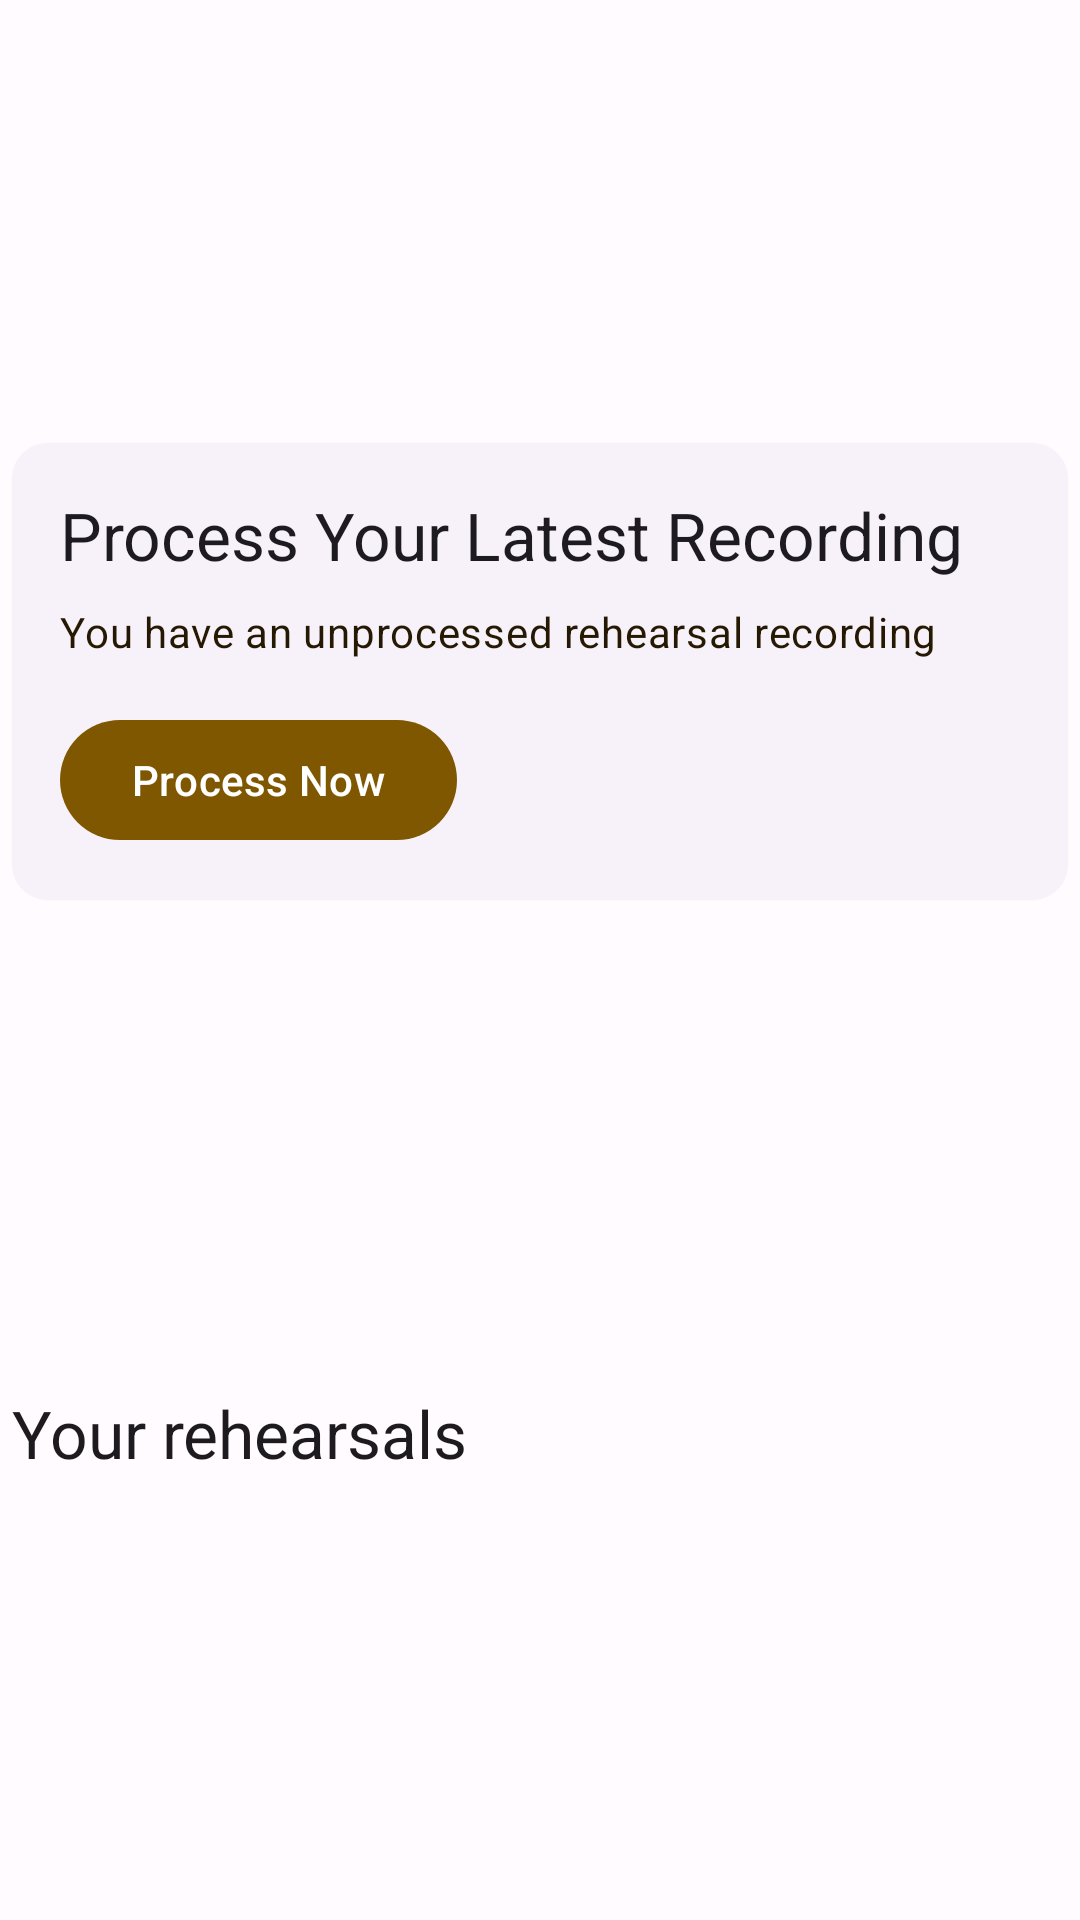

Here is an Android app screen rendered from its layout file. Give the layout XML and the strings, colors and styles it references.
<!-- AndroidManifest.xml: application theme Theme.Rehcorder -->
<!-- res/layout/rehearsal_header.xml -->
<?xml version="1.0" encoding="utf-8"?>
<androidx.constraintlayout.widget.ConstraintLayout xmlns:android="http://schemas.android.com/apk/res/android"
    xmlns:app="http://schemas.android.com/apk/res-auto"
    xmlns:tools="http://schemas.android.com/tools"
    android:layout_width="match_parent"
    android:layout_height="wrap_content">

    <com.google.android.material.card.MaterialCardView
        android:id="@+id/card"
        style="?attr/materialCardViewElevatedStyle"
        android:layout_width="match_parent"
        android:layout_height="wrap_content"
        android:layout_marginHorizontal="4dp"
        android:layout_marginTop="4dp"
        android:layout_marginBottom="15dp"
        android:visibility="visible"
        app:layout_constraintBottom_toTopOf="@id/textview_title"
        app:layout_constraintEnd_toEndOf="parent"
        app:layout_constraintStart_toStartOf="parent"
        app:layout_constraintTop_toTopOf="parent">

        <androidx.appcompat.widget.LinearLayoutCompat
            android:layout_width="match_parent"
            android:layout_height="wrap_content"
            android:orientation="vertical"
            android:padding="16dp">

            <TextView
                android:layout_width="wrap_content"
                android:layout_height="wrap_content"
                android:text="@string/r_card_title"
                android:textAppearance="@style/TextAppearance.Material3.TitleLarge" />

            <TextView
                android:layout_width="wrap_content"
                android:layout_height="wrap_content"
                android:layout_marginTop="8dp"
                android:text="@string/r_card_description"
                android:textAppearance="@style/TextAppearance.Material3.BodyMedium"
                android:textColor="?colorOnSecondaryContainer" />

            <com.google.android.material.button.MaterialButton
                android:id="@+id/process_now"
                android:layout_width="wrap_content"
                android:layout_height="wrap_content"
                android:layout_marginTop="16dp"
                android:text="@string/r_card_action" />

        </androidx.appcompat.widget.LinearLayoutCompat>

    </com.google.android.material.card.MaterialCardView>

    <TextView
        android:id="@+id/textview_title"
        style="@style/TextAppearance.Material3.TitleLarge"
        android:layout_width="match_parent"
        android:layout_height="wrap_content"
        android:layout_marginHorizontal="4dp"
        android:layout_marginVertical="4dp"
        android:layout_marginTop="16dp"
        android:layout_marginBottom="4dp"
        android:text="@string/r_title"
        app:layout_constraintBottom_toBottomOf="parent"
        app:layout_constraintEnd_toEndOf="parent"
        app:layout_constraintStart_toStartOf="parent"
        app:layout_constraintTop_toBottomOf="@id/card"
        tools:ignore="HardcodedText" />

</androidx.constraintlayout.widget.ConstraintLayout>
<!-- resources referenced by this layout -->
<resources>
  <string name="r_card_action">Process Now</string>
  <string name="r_card_description">You have an unprocessed rehearsal recording</string>
  <string name="r_card_title">Process Your Latest Recording</string>
  <string name="r_title">Your rehearsals</string>
  <style name="Theme.Rehcorder" parent="Base.Theme.Rehcorder" />
  <color name="md_theme_light_primary">#7E5700</color>
  <color name="md_theme_light_onPrimary">#FFFFFF</color>
  <color name="md_theme_light_primaryContainer">#FFDEAC</color>
  <color name="md_theme_light_onPrimaryContainer">#281900</color>
  <color name="md_theme_light_secondary">#6E5C40</color>
  <color name="md_theme_light_onSecondary">#FFFFFF</color>
  <color name="md_theme_light_secondaryContainer">#F8DFBB</color>
  <color name="md_theme_light_onSecondaryContainer">#261904</color>
  <color name="md_theme_light_tertiary">#4E6542</color>
  <color name="md_theme_light_onTertiary">#FFFFFF</color>
  <color name="md_theme_light_tertiaryContainer">#D0EABF</color>
  <color name="md_theme_light_onTertiaryContainer">#0D2005</color>
  <color name="md_theme_light_error">#BA1A1A</color>
  <color name="md_theme_light_errorContainer">#FFDAD6</color>
  <color name="md_theme_light_onError">#FFFFFF</color>
  <color name="md_theme_light_onErrorContainer">#410002</color>
  <color name="md_theme_light_background">#FFFBFF</color>
  <color name="md_theme_light_onBackground">#1F1B16</color>
  <color name="md_theme_light_surface">#FFFBFF</color>
  <color name="md_theme_light_onSurface">#1F1B16</color>
  <color name="md_theme_light_surfaceVariant">#EFE0CF</color>
  <color name="md_theme_light_onSurfaceVariant">#4E4539</color>
  <color name="md_theme_light_outline">#807567</color>
  <color name="md_theme_light_inverseOnSurface">#F8EFE7</color>
  <color name="md_theme_light_inverseSurface">#34302A</color>
  <color name="md_theme_light_surfaceTint">#7E5700</color>
  <color name="md_theme_light_surfaceTintColor">#7E5700</color>
  <color name="md_theme_light_inversePrimary">#FABC49</color>
</resources>
